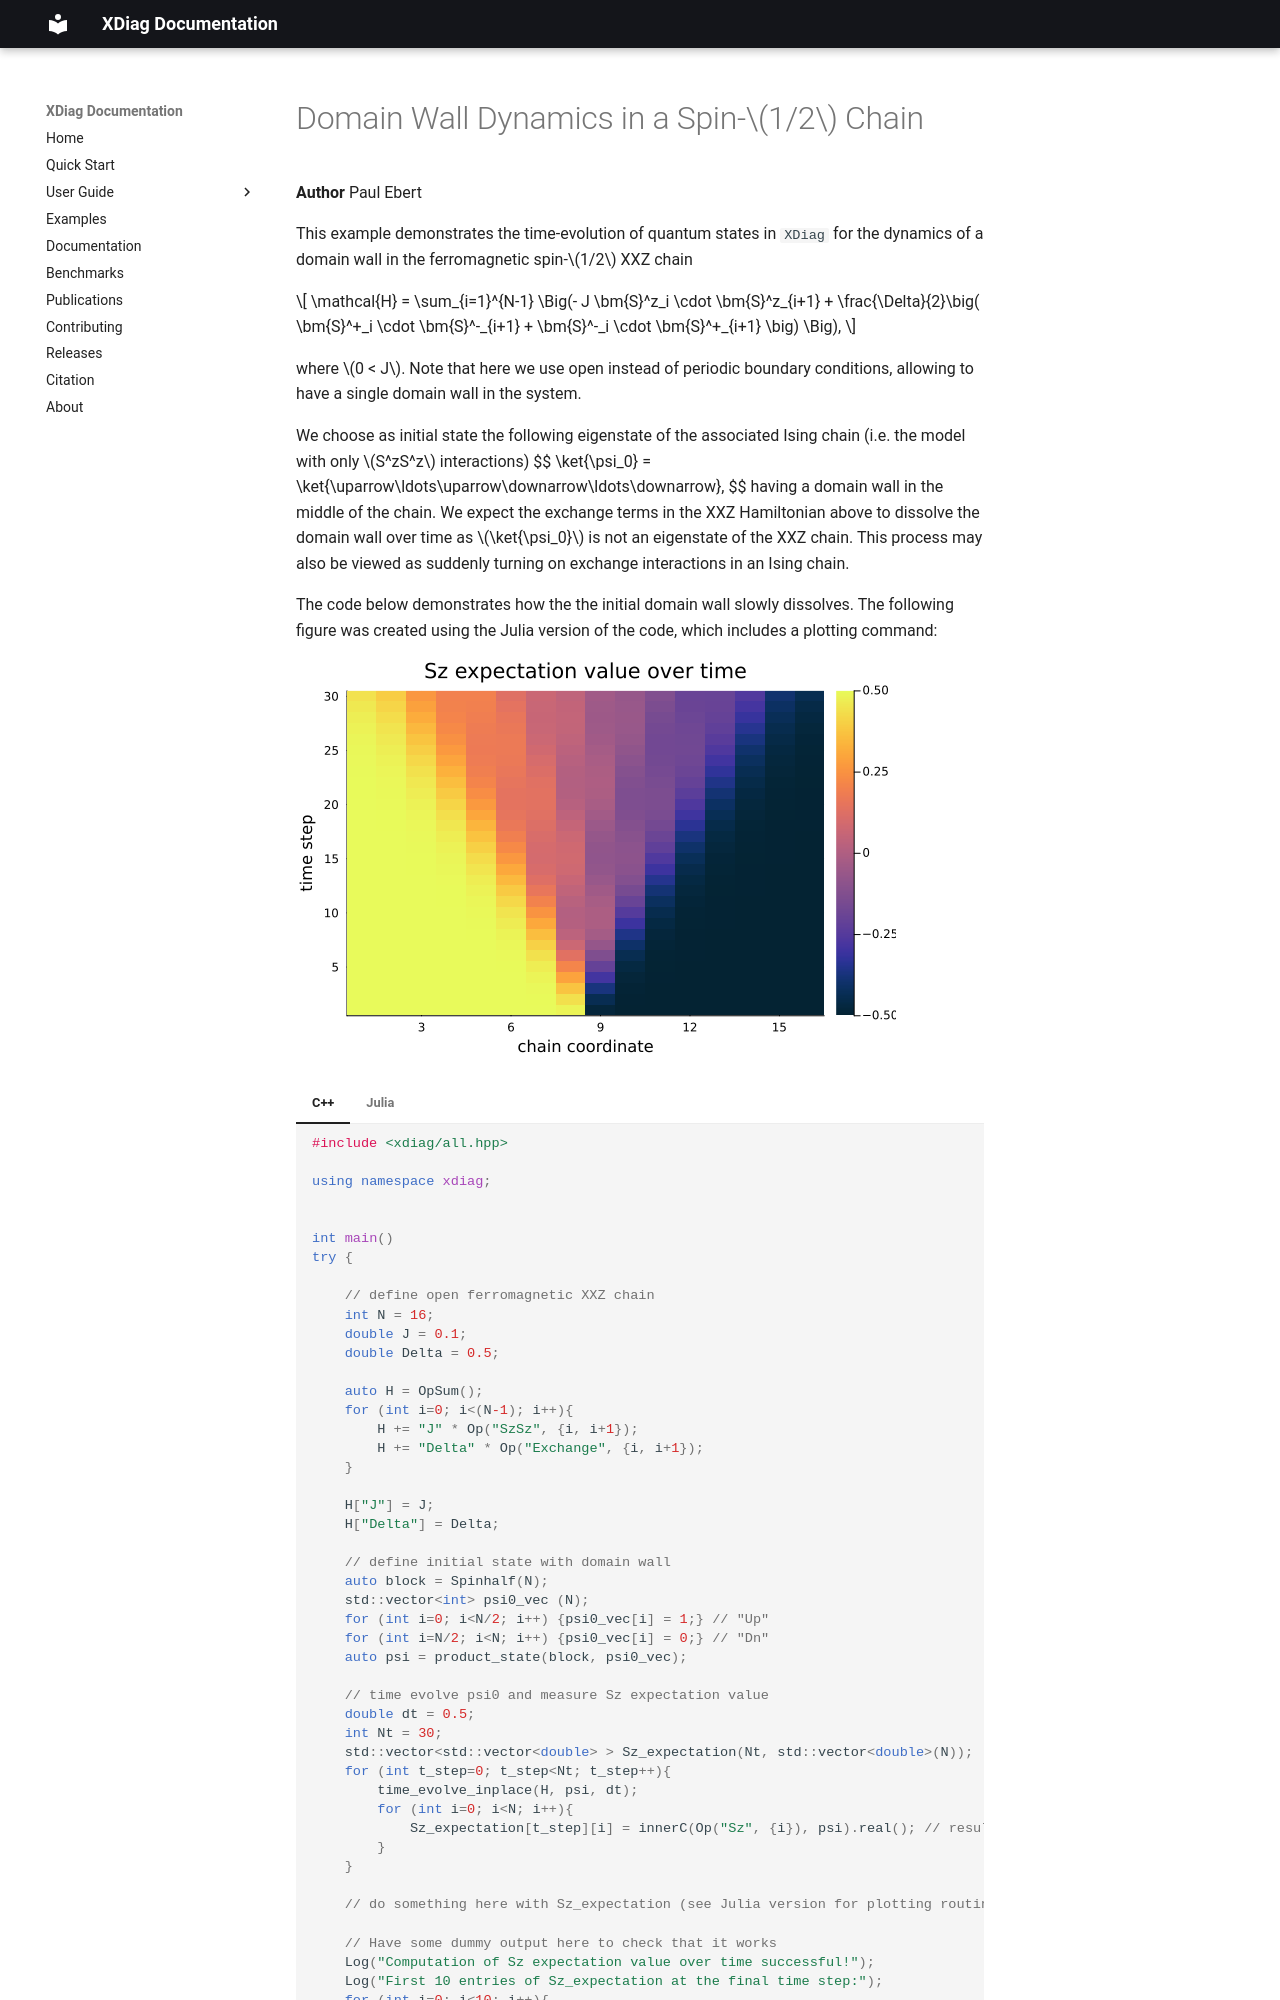

repository: awietek/xdiag · page: examples/spinhalf_chain_domain_wall_dynamics/index.html · generator: mkdocs

# Domain Wall Dynamics in a Spin-$1/2$ Chain

**Author** Paul Ebert

This example demonstrates the time-evolution of quantum states in `XDiag` for the dynamics of a domain wall in the ferromagnetic spin-$1/2$ XXZ chain

$$
    \mathcal{H} = \sum_{i=1}^{N-1} \Big(- J \bm{S}^z_i \cdot \bm{S}^z_{i+1} + \frac{\Delta}{2}\big( \bm{S}^+_i \cdot \bm{S}^-_{i+1} + \bm{S}^-_i \cdot \bm{S}^+_{i+1} \big) \Big),
$$

where $0 < J$. Note that here we use open instead of periodic boundary conditions, allowing to have a single domain wall in the system.

We choose as initial state the following eigenstate of the associated Ising chain (i.e. the model with only $S^zS^z$ interactions)
$$
\ket{\psi_0} = \ket{\uparrow\ldots\uparrow\downarrow\ldots\downarrow},
$$ 
having a domain wall in the middle of the chain. We expect the exchange terms in the XXZ Hamiltonian above to dissolve the domain wall over time as $\ket{\psi_0}$ is not an eigenstate of the XXZ chain. This process may also be viewed as suddenly turning on exchange interactions in an Ising chain.
